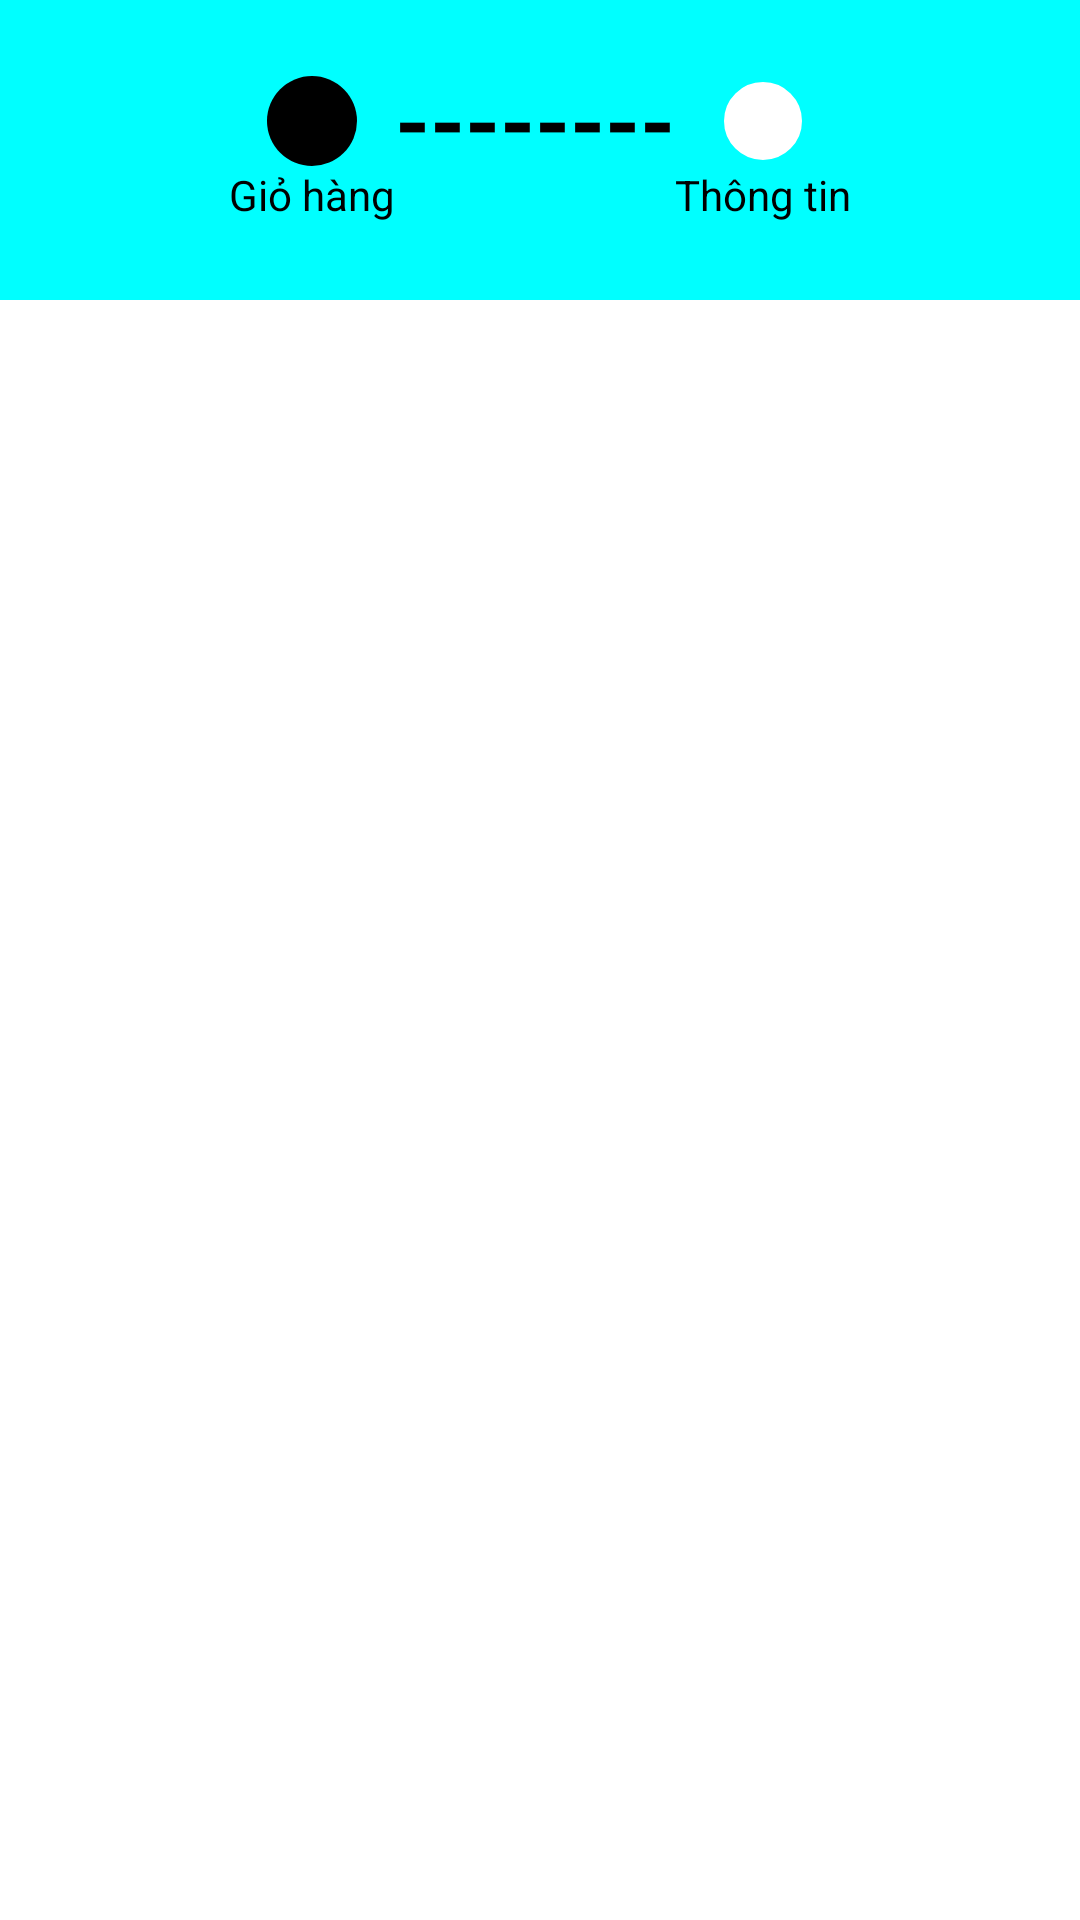

The Android layout XML behind this screen, and the referenced resources:
<!-- AndroidManifest.xml: application theme Theme.AppBanHang -->
<!-- res/layout/giohang.xml -->
<?xml version="1.0" encoding="utf-8"?>
<LinearLayout xmlns:android="http://schemas.android.com/apk/res/android"
    xmlns:tools="http://schemas.android.com/tools"
    android:layout_width="match_parent"
    android:layout_height="match_parent"
    xmlns:app="http://schemas.android.com/apk/res-auto"
    android:orientation="vertical">
    <RelativeLayout
        android:layout_width="match_parent"
        android:layout_height="100dp"
        android:gravity="center"
        android:background="@color/aqua"
        >
        <LinearLayout
            android:id="@+id/view_checked"
            android:layout_width="wrap_content"
            android:layout_height="wrap_content"
            android:layout_alignParentStart="true"
            android:layout_centerVertical="true"
            android:orientation="vertical">
            <ImageView
                android:layout_width="30dp"
                android:layout_height="30dp"
                android:id="@+id/txtChecked"
                android:src="@drawable/circle"
                android:layout_gravity="center"
                />
            <TextView
                android:layout_width="wrap_content"
                android:layout_height="wrap_content"
                android:layout_alignBottom="@id/txtChecked"
                android:text="Giỏ hàng"
                android:textColor="@color/black"
                />
        </LinearLayout>

        <TextView
            android:layout_width="wrap_content"
            android:layout_height="wrap_content"
            android:text="--------"
            android:layout_toRightOf="@+id/view_checked"
            android:id="@+id/txt...."
            android:textSize="30sp"
            android:textStyle="bold"
            android:textColor="@color/black"
            android:paddingBottom="20dp"
            android:layout_centerInParent="true"/>

        <LinearLayout
            android:id="@+id/view_unchecked"
            android:layout_width="wrap_content"
            android:layout_height="wrap_content"
            android:layout_toRightOf="@+id/txt...."
            android:layout_centerVertical="true"
            android:orientation="vertical">
            <ImageView
                android:layout_width="30dp"
                android:layout_height="30dp"
                android:id="@+id/txtUnchecked"
                android:layout_gravity="center"
                android:background="@drawable/circle2"
                android:layout_centerInParent="true"/>

            <TextView
                android:layout_width="wrap_content"
                android:layout_height="wrap_content"
                android:gravity="center"
                android:text="Thông tin"
                android:textColor="@color/black"
                />
        </LinearLayout>
    </RelativeLayout>
    <FrameLayout
        android:id="@+id/framelayoutGioHang"
        android:layout_width="match_parent"
        android:layout_height="match_parent"/>
</LinearLayout>
<!-- resources referenced by this layout -->
<resources>
  <color name="aqua">#00ffff</color>
  <color name="black">#FF000000</color>
  <!-- drawable circle (drawable) -->
  <?xml version="1.0" encoding="utf-8"?>
  <shape xmlns:android="http://schemas.android.com/apk/res/android"
      android:shape="oval">
      <solid android:color="#000000"/>
      <size
          android:height="60dp"
          android:width="60dp" />
  
  </shape>
  <!-- drawable circle2 (drawable) -->
  <?xml version="1.0" encoding="utf-8"?>
  <shape xmlns:android="http://schemas.android.com/apk/res/android"
      android:shape="oval">
      <solid android:color="#ffffff"/>
      <size
          android:height="60dp"
          android:width="60dp" />
      <stroke
          android:width="2dp"
          android:color="#00ffff" />
  </shape>
  <style name="Theme.AppBanHang" parent="Theme.MaterialComponents.DayNight.DarkActionBar">
          
  
          <item name="colorPrimary">@color/black</item>
          <item name="colorPrimaryVariant">@color/black</item>
          <item name="colorOnPrimary">@color/white</item>
          
          <item name="colorSecondary">@color/teal_200</item>
          <item name="colorSecondaryVariant">@color/teal_700</item>
          <item name="colorOnSecondary">@color/black</item>
          
          <item name="android:statusBarColor" tools:targetApi="l">?attr/colorOnPrimary</item>
          <item name="android:windowLightStatusBar" tools:ignore="NewApi">true</item>
          
  
      </style>
  <color name="white">#FFFFFF</color>
  <color name="teal_200">#FF03DAC5</color>
  <color name="teal_700">#FF018786</color>
</resources>
